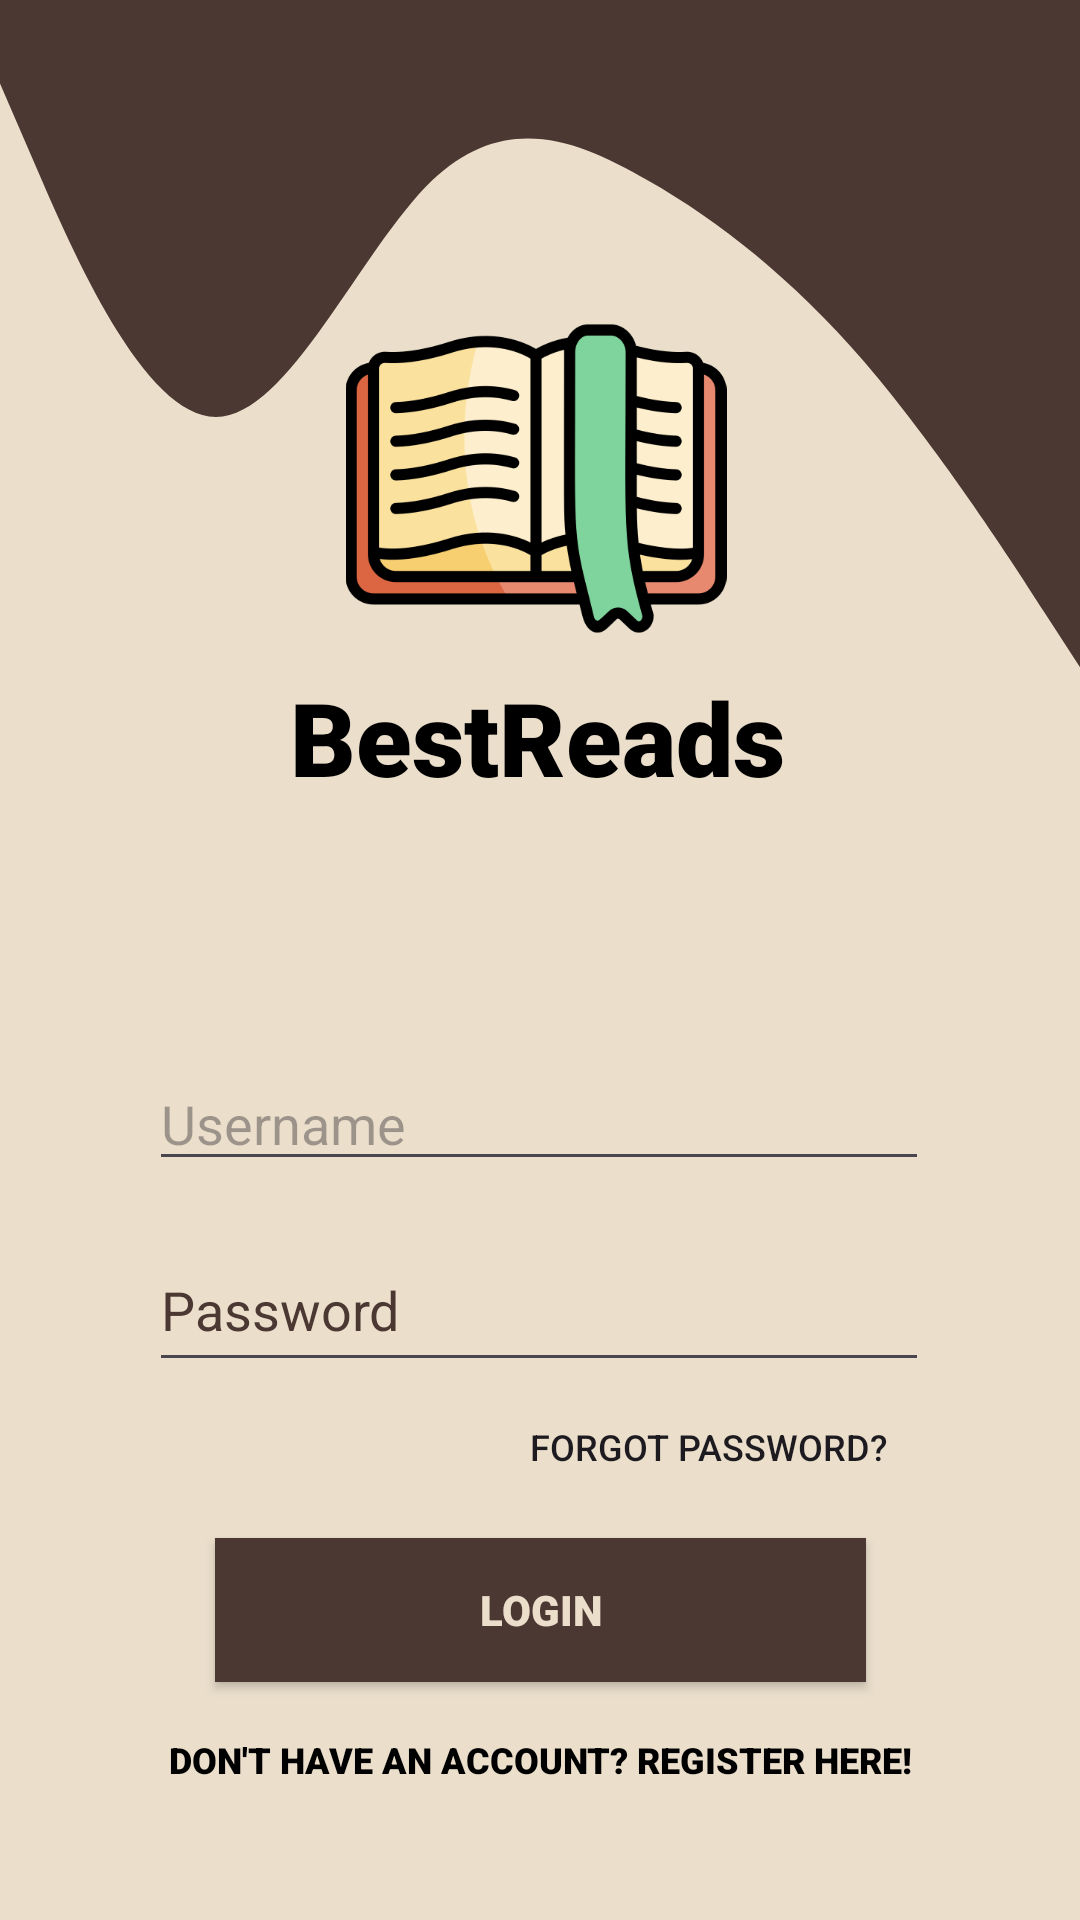

Write the Android layout XML for this screen, with the resource values it uses.
<!-- AndroidManifest.xml: application theme Theme.BookClubAppJava -->
<!-- res/layout/activity_main.xml -->
<?xml version="1.0" encoding="utf-8"?>
<androidx.constraintlayout.widget.ConstraintLayout xmlns:android="http://schemas.android.com/apk/res/android"
    xmlns:app="http://schemas.android.com/apk/res-auto"
    xmlns:tools="http://schemas.android.com/tools"
    android:id="@+id/main"
    android:layout_width="match_parent"
    android:layout_height="match_parent"
    android:background="#EBDFCC"
    tools:context=".MainActivity">

    <RelativeLayout
        android:id="@+id/relativeLayout"
        android:layout_width="match_parent"
        android:layout_height="278dp"
        android:background="@drawable/wave__1_"
        app:layout_constraintEnd_toEndOf="parent"
        app:layout_constraintStart_toStartOf="parent"
        app:layout_constraintTop_toTopOf="parent">

    </RelativeLayout>

    <ImageView
        android:id="@+id/imageView"
        android:layout_width="166dp"
        android:layout_height="127dp"
        android:layout_marginTop="96dp"
        app:layout_constraintEnd_toEndOf="parent"
        app:layout_constraintHorizontal_bias="0.493"
        app:layout_constraintStart_toStartOf="parent"
        app:layout_constraintTop_toTopOf="parent"
        app:srcCompat="@drawable/literature" />

    <EditText
        android:id="@+id/userName"
        android:layout_width="260dp"
        android:layout_height="wrap_content"
        android:layout_marginTop="84dp"
        android:autofillHints=""
        android:ems="10"
        android:hint="Username"
        android:inputType="textPersonName"
        android:textColor="#4B3832"
        app:layout_constraintEnd_toEndOf="parent"
        app:layout_constraintHorizontal_bias="0.497"
        app:layout_constraintStart_toStartOf="parent"
        app:layout_constraintTop_toBottomOf="@+id/textView3" />

    <EditText
        android:id="@+id/password"
        android:layout_width="260dp"
        android:layout_height="51dp"
        android:layout_marginTop="16dp"
        android:ems="10"
        android:hint="Password"
        android:inputType="textPersonName"
        android:textColor="#4B3832"
        android:textColorHint="#4B3832"
        app:layout_constraintEnd_toEndOf="parent"
        app:layout_constraintHorizontal_bias="0.496"
        app:layout_constraintStart_toStartOf="parent"
        app:layout_constraintTop_toBottomOf="@+id/userName" />

    <Button
        android:id="@+id/logButton"
        android:layout_width="217dp"
        android:layout_height="wrap_content"
        android:layout_marginTop="52dp"
        android:background="#4B3832"
        android:fontFamily="sans-serif-black"
        android:text="Login"
        android:textColor="#EBDFCC"
        app:layout_constraintEnd_toEndOf="parent"
        app:layout_constraintStart_toStartOf="parent"
        app:layout_constraintTop_toBottomOf="@+id/password" />

    <TextView
        android:id="@+id/textView3"
        android:layout_width="wrap_content"
        android:layout_height="wrap_content"
        android:fontFamily="sans-serif-black"
        android:text="BestReads"
        android:textColor="#000000"
        android:textSize="34sp"
        app:layout_constraintEnd_toEndOf="parent"
        app:layout_constraintHorizontal_bias="0.495"
        app:layout_constraintStart_toStartOf="parent"
        app:layout_constraintTop_toBottomOf="@+id/imageView" />

    <Button
        android:id="@+id/goToRegister"
        style="@style/Widget.AppCompat.Button.Borderless.Colored"
        android:layout_width="360dp"
        android:layout_height="52dp"
        android:fontFamily="sans-serif-black"
        android:text="Don't have an account? Register here!"
        android:textColor="#000000"
        android:textSize="12sp"
        app:layout_constraintBottom_toBottomOf="parent"
        app:layout_constraintEnd_toEndOf="parent"
        app:layout_constraintHorizontal_bias="0.49"
        app:layout_constraintStart_toStartOf="parent"
        app:layout_constraintTop_toBottomOf="@+id/logButton"
        app:layout_constraintVertical_bias="0.0" />

    <Button
        android:id="@+id/forgPassword"
        android:layout_width="121dp"
        android:layout_height="27dp"
        android:layout_marginTop="8dp"
        android:background="?android:attr/selectableItemBackground"
        android:text="Forgot Password?"
        android:textSize="12sp"
        app:layout_constraintEnd_toEndOf="parent"
        app:layout_constraintHorizontal_bias="0.737"
        app:layout_constraintStart_toStartOf="parent"
        app:layout_constraintTop_toBottomOf="@+id/password" />

</androidx.constraintlayout.widget.ConstraintLayout>
<!-- resources referenced by this layout -->
<resources>
  <!-- drawable literature: png bitmap (drawable, 31958 bytes) -->
  <!-- drawable wave__1_ (drawable) -->
  <vector xmlns:android="http://schemas.android.com/apk/res/android"
      android:width="1440dp"
      android:height="320dp"
      android:viewportWidth="1440"
      android:viewportHeight="320">
    <path
        android:pathData="M0,32L48,64C96,96 192,160 288,160C384,160 480,96 576,69.3C672,43 768,53 864,69.3C960,85 1056,107 1152,138.7C1248,171 1344,213 1392,234.7L1440,256L1440,0L1392,0C1344,0 1248,0 1152,0C1056,0 960,0 864,0C768,0 672,0 576,0C480,0 384,0 288,0C192,0 96,0 48,0L0,0Z"
        android:fillColor="#4B3832"/>
  </vector>
  <style name="Theme.BookClubAppJava" parent="Base.Theme.BookClubAppJava" />
  <style name="Base.Theme.BookClubAppJava" parent="Theme.Material3.DayNight.NoActionBar">
          
          
      </style>
</resources>
